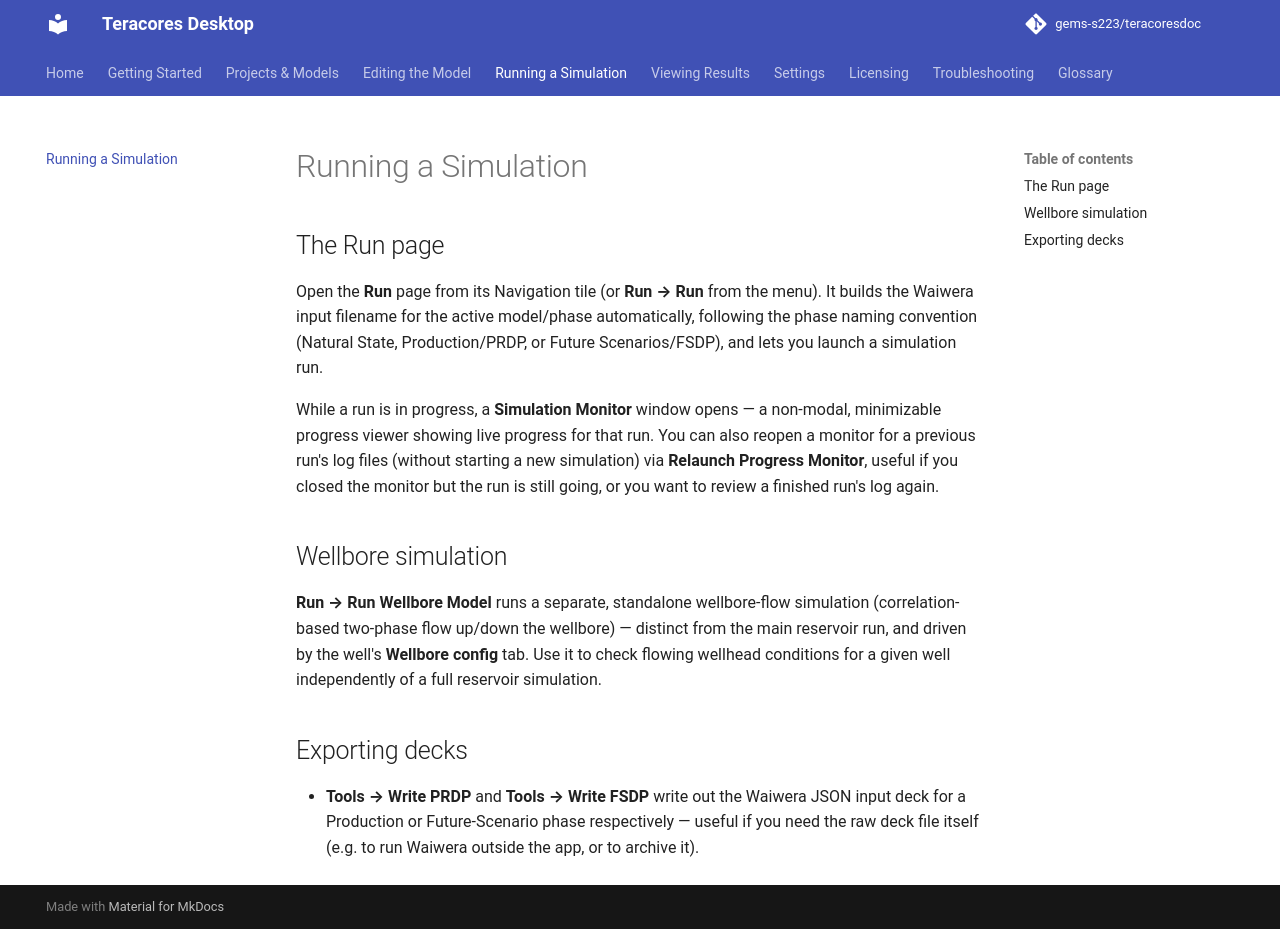

repository: gems-s223/teracoresdoc · page: running-a-simulation/index.html · generator: mkdocs

# Running a Simulation

## The Run page

Open the **Run** page from its Navigation tile (or **Run → Run** from the menu). It builds the Waiwera input filename for the active model/phase automatically, following the phase naming convention (Natural State, Production/PRDP, or Future Scenarios/FSDP), and lets you launch a simulation run.

While a run is in progress, a **Simulation Monitor** window opens — a non-modal, minimizable progress viewer showing live progress for that run. You can also reopen a monitor for a previous run's log files (without starting a new simulation) via **Relaunch Progress Monitor**, useful if you closed the monitor but the run is still going, or you want to review a finished run's log again.

## Wellbore simulation

**Run → Run Wellbore Model** runs a separate, standalone wellbore-flow simulation (correlation-based two-phase flow up/down the wellbore) — distinct from the main reservoir run, and driven by the well's **Wellbore config** tab. Use it to check flowing wellhead conditions for a given well independently of a full reservoir simulation.

## Exporting decks

- **Tools → Write PRDP** and **Tools → Write FSDP** write out the Waiwera JSON input deck for a Production or Future-Scenario phase respectively — useful if you need the raw deck file itself (e.g. to run Waiwera outside the app, or to archive it).
